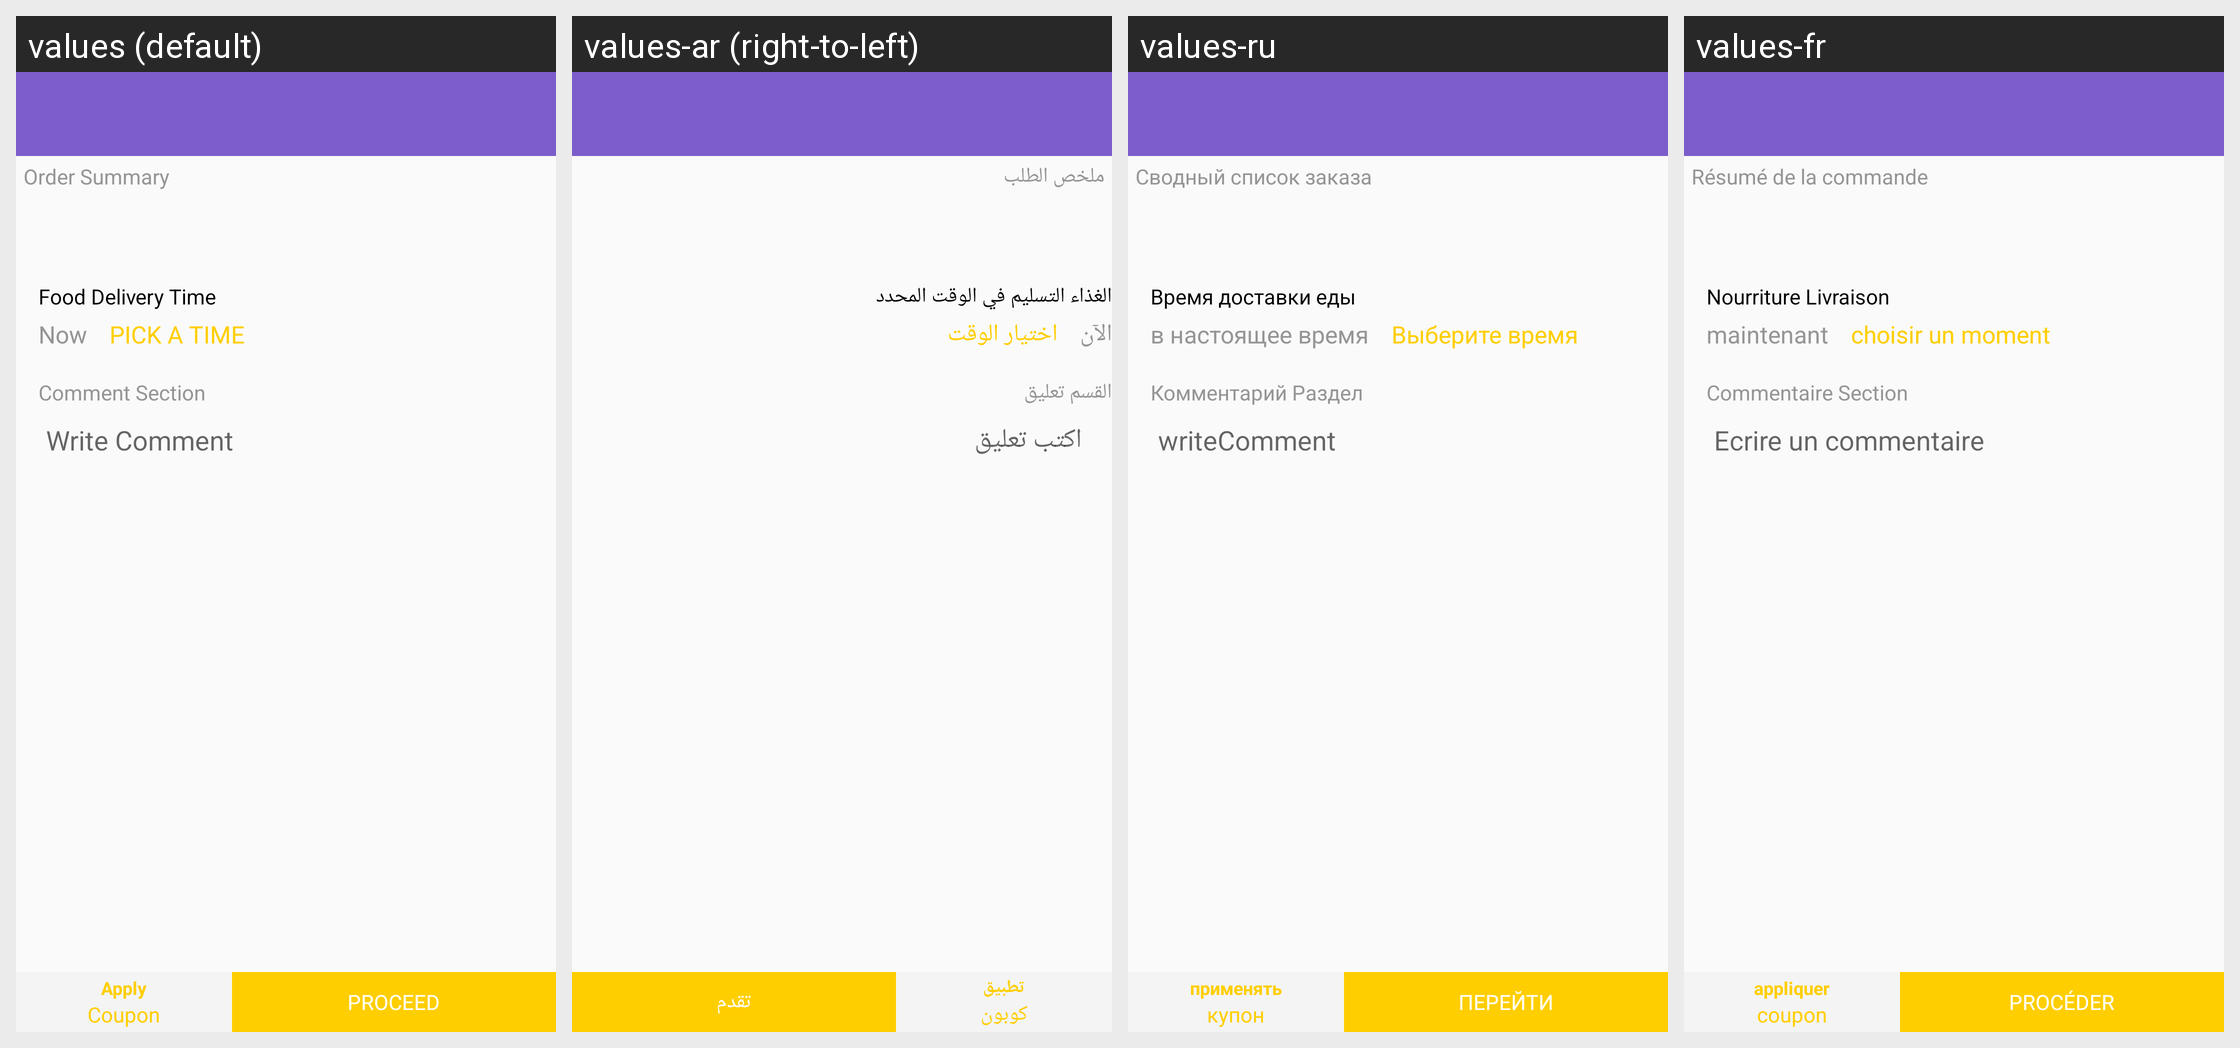

Here is an Android app screen in its default locale and in the app's own translations. Write out the translated-string differences for the strings that appear on this screen.
Android screen res/layout/mycart.xml rendered under 4 locales, left to right: values (default), values-ar (right-to-left), values-ru, values-fr. Device: Nexus 5 (rendered at 1080×1920; each locale shown at half size, 540×960, under a caption strip naming it); theme AppTheme.
Other locales in the repository, not shown: values-de, values-en, values-es, values-ja, values-jv, values-pt, values-zh.
Strings drawn on this screen, with the default value and each locale's value (text and hints the layout hard-codes, and strings that could not be matched under every locale, appear in the picture but are not listed):

order_summary
  values: Order Summary
  values-ar: ملخص الطلب
  values-ru: Сводный список заказа
  values-fr: Résumé de la commande

food_delivery_time
  values: Food Delivery Time
  values-ar: الغذاء التسليم في الوقت المحدد
  values-ru: Время доставки еды
  values-fr: Nourriture Livraison

now
  values: Now
  values-ar: الآن
  values-ru: в настоящее время
  values-fr: maintenant

pick_time
  values: PICK A TIME
  values-ar: اختيار الوقت
  values-ru: Выберите время
  values-fr: choisir un moment

comment_section
  values: Comment Section
  values-ar: القسم تعليق
  values-ru: Комментарий Раздел
  values-fr: Commentaire Section

write_comment
  values: Write Comment
  values-ar: اكتب تعليق
  values-ru: writeComment
  values-fr: Ecrire un commentaire

apply
  values: Apply
  values-ar: تطبيق
  values-ru: применять
  values-fr: appliquer

coupon
  values: Coupon
  values-ar: كوبون
  values-ru: купон
  values-fr: coupon

proceed
  values: PROCEED
  values-ar: تقدم
  values-ru: ПЕРЕЙТИ
  values-fr: PROCÉDER
